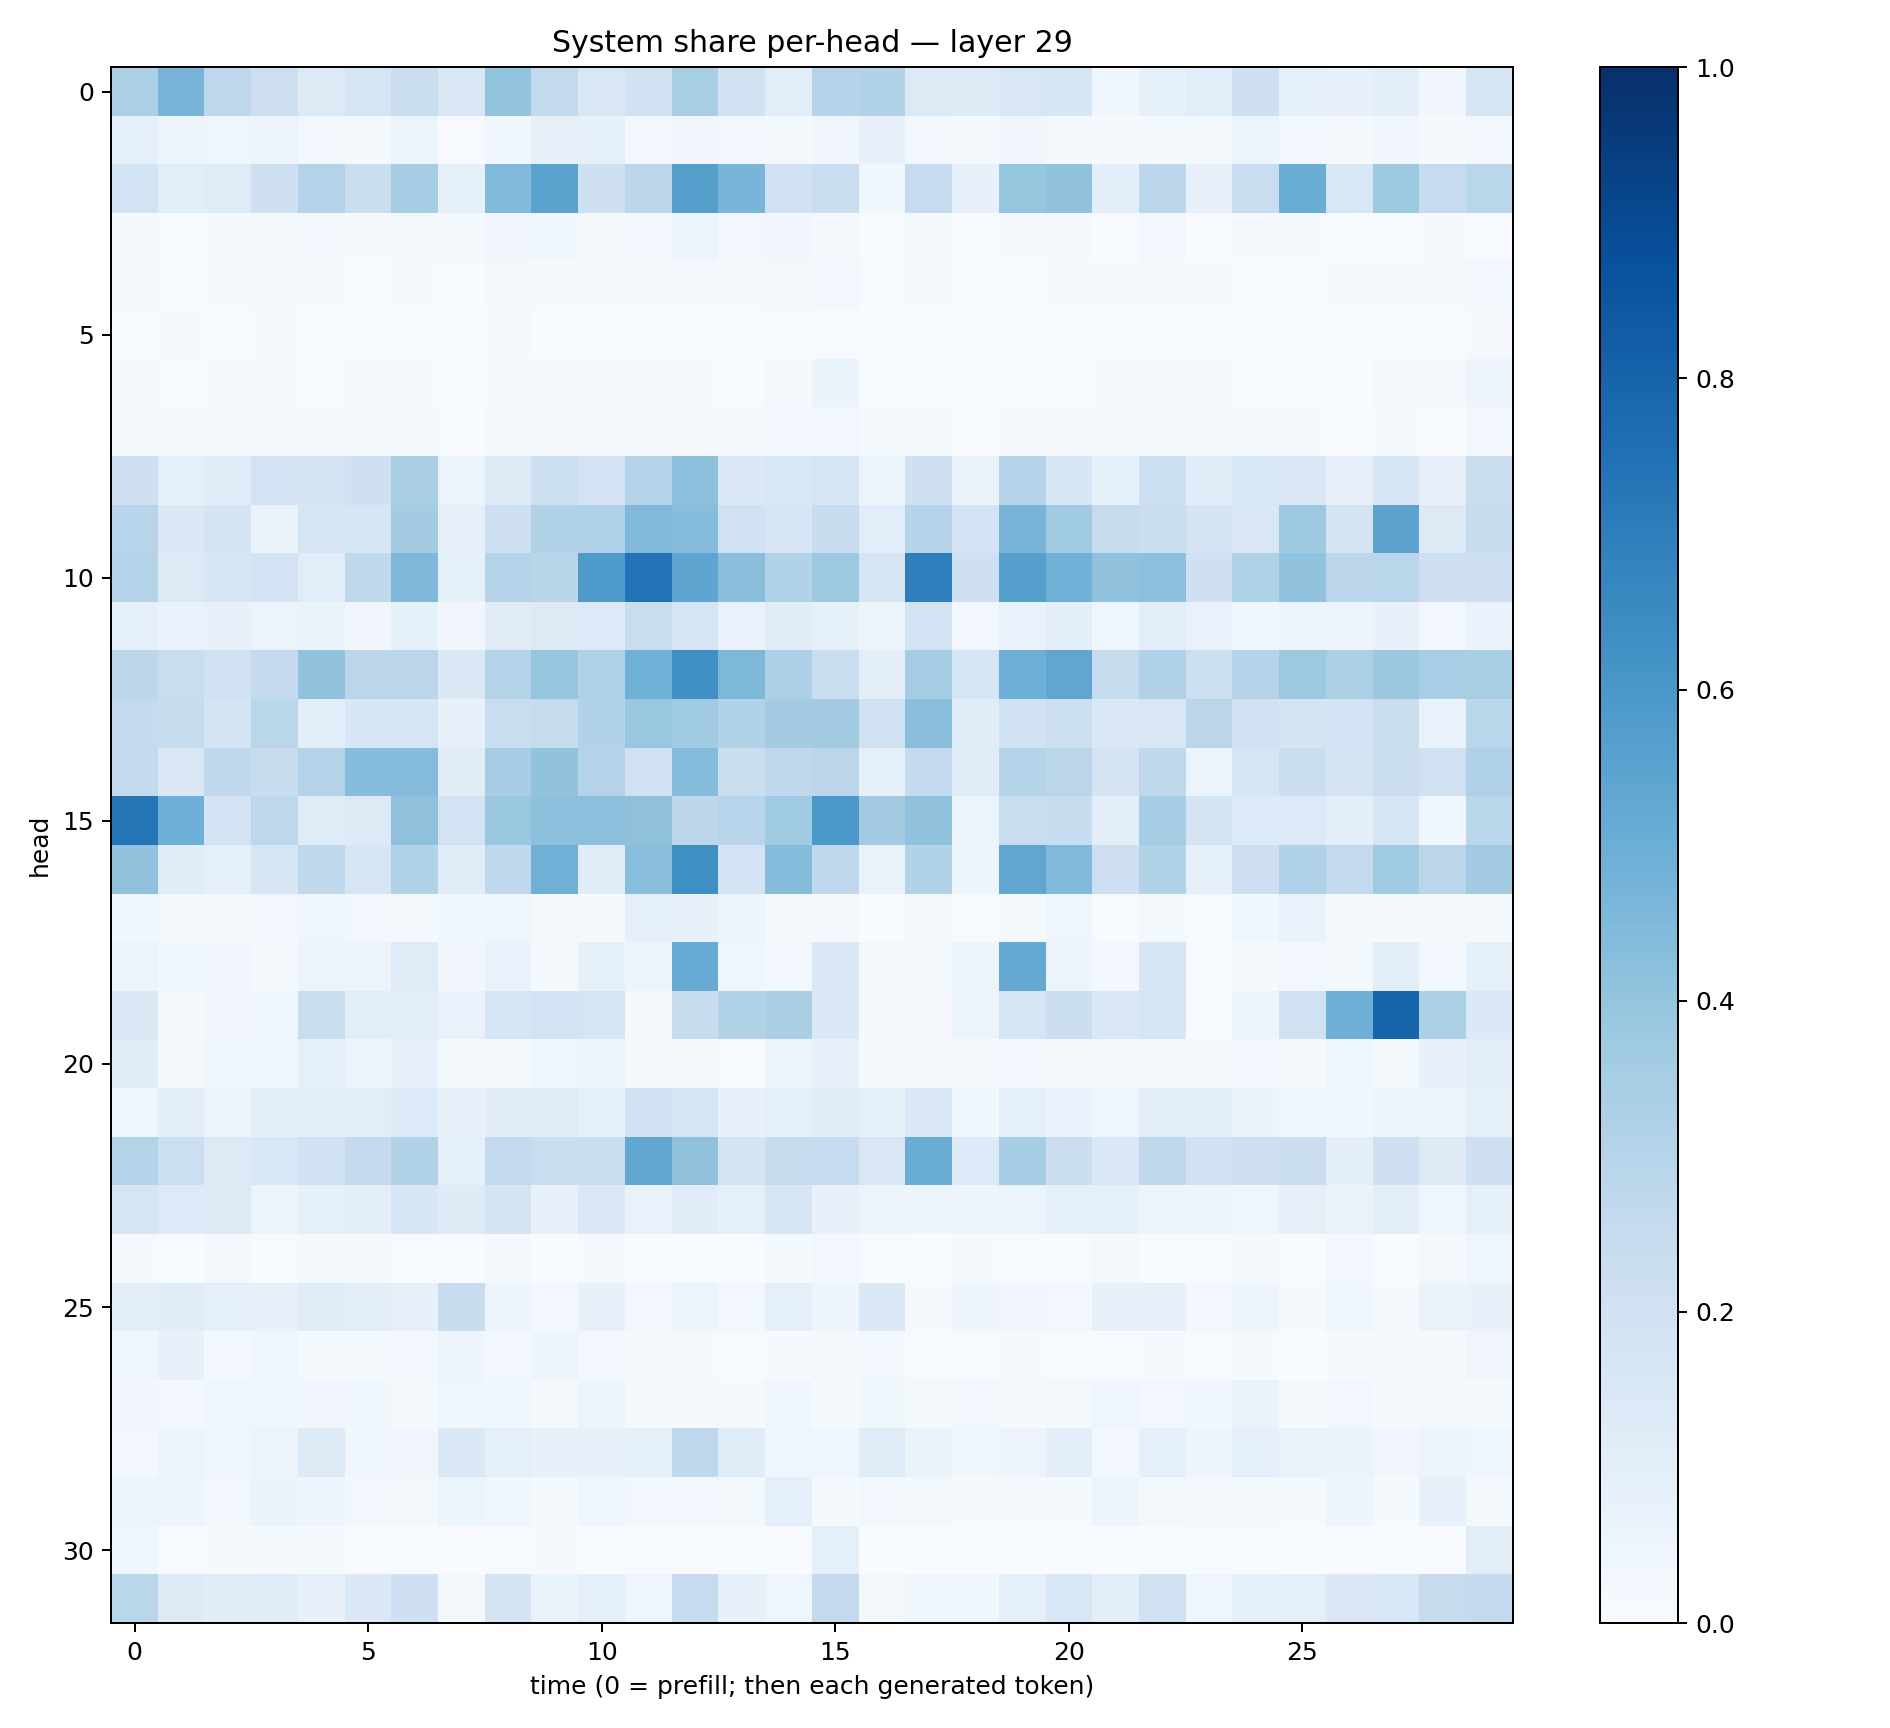

The table this chart was drawn from, first rows:
0.33385852, 0.47256997, 0.27561775, 0.21377932, 0.12947145, 0.16639842, 0.22482818, 0.14119186, 0.40055576, 0.26057547, 0.15069719, 0.19379312, 0.34228882, 0.19313069, 0.105186164, 0.29792467, 0.31594694, 0.12750007, 0.12288331, 0.15227844, 0.16107085, 0.04291527, 0.084717095, 0.10925491
0.09184, 0.05076, 0.03942, 0.04764, 0.02393, 0.01843, 0.05254, 0.007481, 0.03881, 0.07933, 0.08257, 0.02879, 0.0325, 0.02477, 0.01627, 0.03328, 0.07364, 0.02399, 0.0121, 0.03243, 0.01803, 0.007999, 0.02203, 0.02173
0.1862, 0.1062, 0.1196, 0.2061, 0.3065, 0.2216, 0.3496, 0.08321, 0.4448, 0.5473, 0.2065, 0.2777, 0.5659, 0.4666, 0.2013, 0.2307, 0.0374, 0.2479, 0.07575, 0.3944, 0.4044, 0.09952, 0.2779, 0.07384
0.01729, 0.005567, 0.01331, 0.02177, 0.02936, 0.009599, 0.02259, 0.01877, 0.0347, 0.03776, 0.0184, 0.02546, 0.06183, 0.0288, 0.0333, 0.0165, 0.004621, 0.01287, 0.002931, 0.01037, 0.01081, 0.003875, 0.02468, 0.005834
0.01625, 0.005219, 0.01273, 0.01526, 0.01094, 0.005268, 0.01438, 0.0073, 0.01854, 0.01562, 0.009785, 0.01529, 0.01118, 0.009537, 0.01645, 0.02772, 0.0075, 0.008468, 0.002125, 0.005236, 0.008313, 0.01371, 0.01175, 0.01266
0.0068, 0.007992, 0.006026, 0.009594, 0.005844, 0.006848, 0.004711, 0.004177, 0.008893, 0.003298, 0.003288, 0.006774, 0.003726, 0.003493, 0.004644, 0.00415, 0.005361, 0.003334, 0.003237, 0.002366, 0.003893, 0.003766, 0.002479, 0.00359
0.02302, 0.006378, 0.0118, 0.009353, 0.00766, 0.008922, 0.01406, 0.006526, 0.01359, 0.009158, 0.01504, 0.01771, 0.01134, 0.004217, 0.01714, 0.0661, 0.006521, 0.007713, 0.003754, 0.006029, 0.004514, 0.01021, 0.02292, 0.01438
0.02018, 0.01464, 0.007948, 0.01076, 0.008583, 0.0103, 0.01902, 0.005938, 0.01814, 0.01165, 0.01015, 0.02129, 0.01055, 0.01677, 0.02663, 0.02977, 0.012, 0.01584, 0.005509, 0.01192, 0.009941, 0.008899, 0.0125, 0.01398
0.2032, 0.08976, 0.1165, 0.1811, 0.1767, 0.2067, 0.3393, 0.06145, 0.1327, 0.2157, 0.1799, 0.3041, 0.415, 0.1376, 0.1534, 0.1693, 0.0518, 0.2048, 0.06437, 0.2973, 0.158, 0.08582, 0.2165, 0.1154
0.2938, 0.1394, 0.1737, 0.06586, 0.1653, 0.1619, 0.3588, 0.07973, 0.2074, 0.313, 0.3183, 0.4462, 0.4299, 0.1976, 0.1626, 0.237, 0.1075, 0.3023, 0.1803, 0.4663, 0.3664, 0.2439, 0.2227, 0.1743
0.297, 0.1324, 0.1601, 0.18, 0.1078, 0.2724, 0.453, 0.08207, 0.2992, 0.2893, 0.5876, 0.743, 0.5376, 0.4235, 0.3119, 0.3774, 0.1687, 0.6926, 0.2048, 0.564, 0.4805, 0.4098, 0.4178, 0.2075
0.09213, 0.06757, 0.07191, 0.05712, 0.06516, 0.03489, 0.08582, 0.03193, 0.1128, 0.1314, 0.1351, 0.2277, 0.1695, 0.06715, 0.1111, 0.0848, 0.05016, 0.1815, 0.02943, 0.06706, 0.09787, 0.03979, 0.1073, 0.06789
0.279, 0.2323, 0.2019, 0.2534, 0.408, 0.2829, 0.2842, 0.14, 0.3047, 0.3983, 0.3236, 0.4846, 0.6292, 0.4552, 0.3281, 0.232, 0.1019, 0.3551, 0.1584, 0.4943, 0.5322, 0.2449, 0.3183, 0.2156
0.2525, 0.2352, 0.1775, 0.2877, 0.1059, 0.1622, 0.1582, 0.07786, 0.2307, 0.2433, 0.3108, 0.3874, 0.3638, 0.309, 0.3558, 0.3623, 0.1991, 0.4254, 0.1166, 0.1941, 0.2158, 0.1444, 0.1515, 0.2831
0.2582, 0.1423, 0.269, 0.2401, 0.3072, 0.4314, 0.4356, 0.1128, 0.3487, 0.4028, 0.3065, 0.2021, 0.4356, 0.2204, 0.2658, 0.2843, 0.08304, 0.2521, 0.1149, 0.2991, 0.2847, 0.172, 0.2701, 0.06182
0.7345, 0.4946, 0.1824, 0.2753, 0.1206, 0.1315, 0.4131, 0.1831, 0.389, 0.4156, 0.4192, 0.4122, 0.2797, 0.2946, 0.366, 0.5993, 0.3603, 0.4063, 0.05253, 0.234, 0.237, 0.09534, 0.3521, 0.1776
0.4072, 0.1147, 0.09321, 0.1621, 0.2727, 0.166, 0.3124, 0.1156, 0.2681, 0.4895, 0.1142, 0.4275, 0.6335, 0.1805, 0.4371, 0.2679, 0.06613, 0.3153, 0.05985, 0.5322, 0.4461, 0.2131, 0.3115, 0.0928
0.03659, 0.01822, 0.01963, 0.02403, 0.04284, 0.02872, 0.02274, 0.03804, 0.04275, 0.02124, 0.01112, 0.09047, 0.0742, 0.04876, 0.01253, 0.01112, 0.003045, 0.01886, 0.00685, 0.01895, 0.04243, 0.007375, 0.02148, 0.006272
0.05469, 0.03669, 0.03138, 0.01295, 0.05675, 0.05858, 0.1182, 0.03378, 0.06643, 0.01963, 0.08365, 0.05539, 0.5094, 0.04289, 0.02444, 0.1469, 0.02112, 0.02167, 0.05295, 0.5215, 0.06195, 0.02655, 0.1565, 0.005203
0.1406, 0.01449, 0.03306, 0.04646, 0.2313, 0.1032, 0.1043, 0.06677, 0.1679, 0.1828, 0.1647, 0.014, 0.2372, 0.3116, 0.3389, 0.1392, 0.008657, 0.009595, 0.05423, 0.1665, 0.2215, 0.1436, 0.1697, 0.005779
0.1172, 0.0212, 0.04268, 0.03959, 0.08704, 0.05204, 0.0745, 0.01764, 0.01421, 0.04386, 0.05635, 0.01528, 0.02087, 0.00734, 0.04728, 0.07137, 0.01299, 0.01062, 0.01229, 0.02498, 0.0103, 0.02207, 0.02071, 0.01455
0.04348, 0.09535, 0.06056, 0.1037, 0.1059, 0.1037, 0.1331, 0.07328, 0.1117, 0.1199, 0.0936, 0.1989, 0.1692, 0.07775, 0.08836, 0.1134, 0.08463, 0.138, 0.03517, 0.09285, 0.06752, 0.04456, 0.09428, 0.09726
0.3055, 0.2174, 0.1301, 0.1559, 0.1994, 0.2502, 0.3154, 0.09269, 0.2593, 0.2321, 0.2296, 0.531, 0.4105, 0.1778, 0.2374, 0.2494, 0.1491, 0.5003, 0.1353, 0.3549, 0.2216, 0.1461, 0.2716, 0.1948
0.1669, 0.1337, 0.1328, 0.0542, 0.08331, 0.1, 0.1622, 0.1216, 0.1763, 0.07647, 0.1452, 0.06743, 0.1166, 0.08962, 0.1638, 0.07319, 0.05403, 0.04742, 0.04933, 0.05951, 0.08824, 0.08864, 0.06196, 0.0615
0.009863, 0.003254, 0.0179, 0.005327, 0.01987, 0.0175, 0.007584, 0.002861, 0.008544, 0.003769, 0.008294, 0.002174, 0.00313, 0.001823, 0.01293, 0.02864, 0.005928, 0.001763, 0.01159, 0.003849, 0.006772, 0.01675, 0.005738, 0.002542
0.09715, 0.1136, 0.08839, 0.07995, 0.1209, 0.09723, 0.07944, 0.24, 0.05687, 0.0301, 0.07784, 0.02544, 0.06118, 0.02761, 0.08629, 0.04935, 0.1404, 0.01023, 0.05044, 0.0332, 0.02394, 0.0742, 0.07914, 0.02804
0.0414, 0.07327, 0.02358, 0.04656, 0.02054, 0.0218, 0.03049, 0.04985, 0.02753, 0.04954, 0.02571, 0.007992, 0.01035, 0.007347, 0.01119, 0.01684, 0.02848, 0.006403, 0.007696, 0.008163, 0.006017, 0.005203, 0.01137, 0.00434
0.03279, 0.02679, 0.04307, 0.0433, 0.03226, 0.03516, 0.02151, 0.04352, 0.03829, 0.0148, 0.05251, 0.01262, 0.01157, 0.01402, 0.04012, 0.01516, 0.03521, 0.01769, 0.02598, 0.0101, 0.01589, 0.04432, 0.02958, 0.03899
0.02856, 0.05559, 0.04489, 0.05816, 0.1216, 0.03801, 0.03285, 0.137, 0.09131, 0.07702, 0.07415, 0.08536, 0.2691, 0.1201, 0.04397, 0.04183, 0.1175, 0.0656, 0.03692, 0.05672, 0.09445, 0.02835, 0.08748, 0.04979
0.0576, 0.05666, 0.02993, 0.06294, 0.05015, 0.02467, 0.01885, 0.0622, 0.0437, 0.01473, 0.04635, 0.03061, 0.02622, 0.01878, 0.08631, 0.01474, 0.0312, 0.01717, 0.01387, 0.009045, 0.01385, 0.05829, 0.01616, 0.02031
0.03941, 0.007029, 0.01354, 0.0151, 0.01253, 0.003428, 0.00224, 0.001386, 0.004438, 0.008876, 0.001503, 0.005715, 0.003534, 0.002116, 0.001904, 0.09374, 0.003773, 0.002877, 0.001934, 0.002179, 0.001354, 0.001268, 0.002124, 0.004543
0.2885, 0.1325, 0.1125, 0.1207, 0.07384, 0.1399, 0.2089, 0.02331, 0.1774, 0.06255, 0.08887, 0.04317, 0.2476, 0.0761, 0.04666, 0.2533, 0.02329, 0.037, 0.03763, 0.08819, 0.1543, 0.1001, 0.1965, 0.04346
